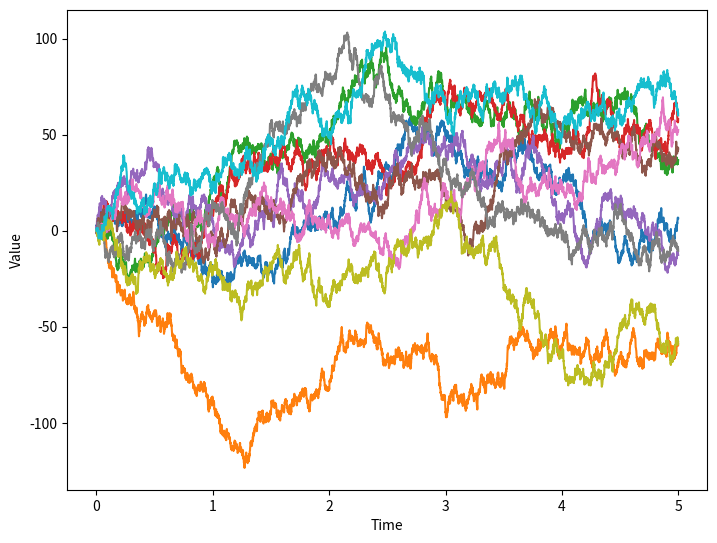

The script that saved this image:
# -*- coding: utf-8 -*-
"""
Created on Sun May  7 19:08:45 2017

[redacted]
"""
import numpy as np
import matplotlib.pyplot as plt

# Simulating standard Brownian motion
def brownian_motion(sigma, n, dt, startval, runs):
    B_si = startval
    storedvals = np.empty((runs+1,int(n/dt)))
    storedvals[0,0] = 0
    storedvals[:,0] = B_si
    brownianplot = plt.figure() 
    brownianplotaxes = brownianplot.add_axes([0,0,1,1])
    brownianplotaxes.set_xlabel('Time')
    brownianplotaxes.set_ylabel('Value')
#    title = str(runs)+' Runs of Brownian Motion with Initial Value '\
#    +str(startval)
#    brownianplotaxes.set_title(title)
    for r in range(runs):
        B_si = startval
        for i in range(0,int(n/dt),int(dt/dt)):
            B_si = B_si + np.sqrt(sigma)*np.random.normal()
            if r == 0:
                storedvals[0,i] = i*dt
            storedvals[r+1,i] = B_si
        brownianplotaxes.plot(storedvals[0],storedvals[r+1])
            # print("Observation ",i+1,": ",B_si)
    return storedvals, brownianplot

sample = brownian_motion(1,5,0.001,0,10)